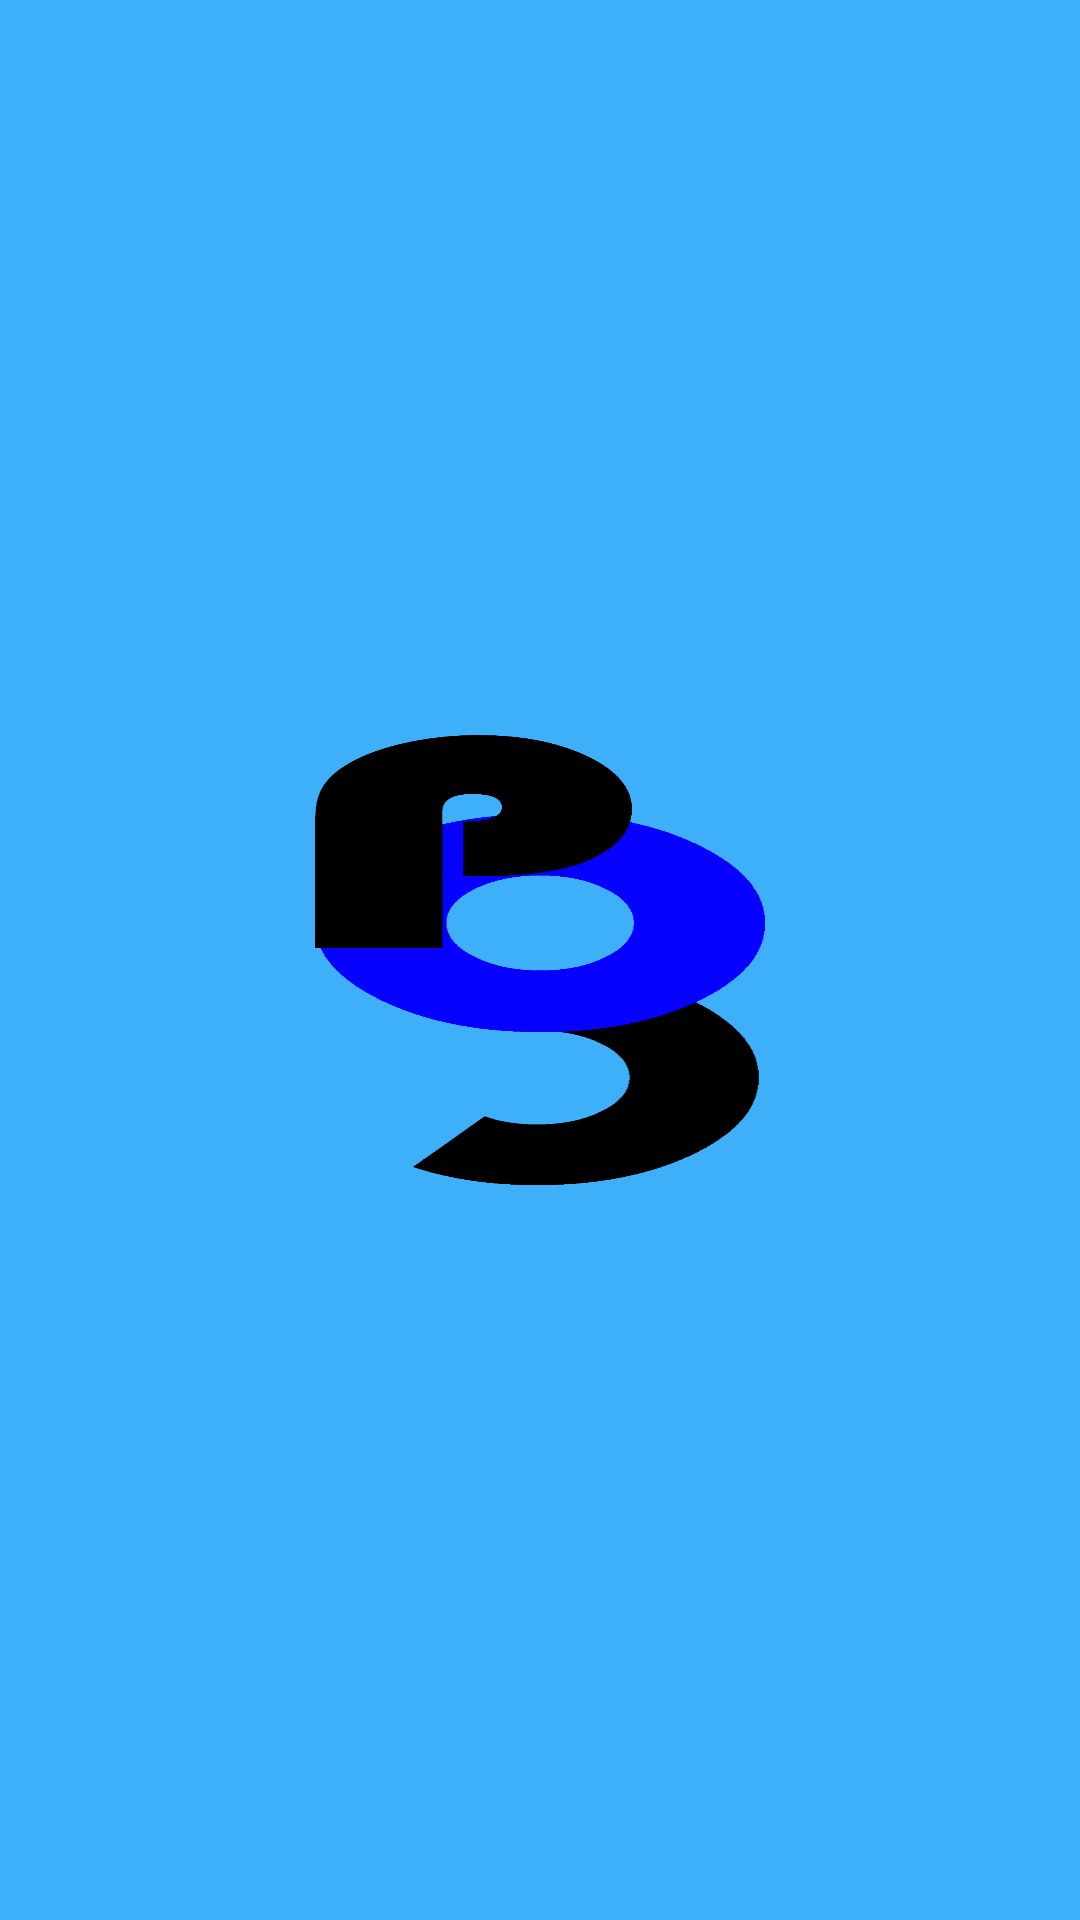

Produce the Android XML layout that renders to this screen, including the resource entries it uses.
<!-- AndroidManifest.xml: application theme AppTheme -->
<!-- res/layout/activity_splash.xml -->
<?xml version="1.0" encoding="utf-8"?>
<layout xmlns:android="http://schemas.android.com/apk/res/android"
    xmlns:app="http://schemas.android.com/apk/res-auto">

    <androidx.constraintlayout.widget.ConstraintLayout xmlns:tools="http://schemas.android.com/tools"
        android:layout_width="match_parent"
        android:layout_height="match_parent"
        android:background="#ff3eaff9"
        tools:context=".SplashActivity">

        <ImageView
            android:layout_width="150dp"
            android:layout_height="150dp"
            android:background="@drawable/poslogo"
            app:layout_constraintBottom_toBottomOf="parent"
            app:layout_constraintLeft_toLeftOf="parent"
            app:layout_constraintRight_toRightOf="parent"
            app:layout_constraintTop_toTopOf="parent" />

    </androidx.constraintlayout.widget.ConstraintLayout>
</layout>
<!-- resources referenced by this layout -->
<resources>
  <!-- drawable poslogo: png bitmap (drawable, 20500 bytes) -->
</resources>
